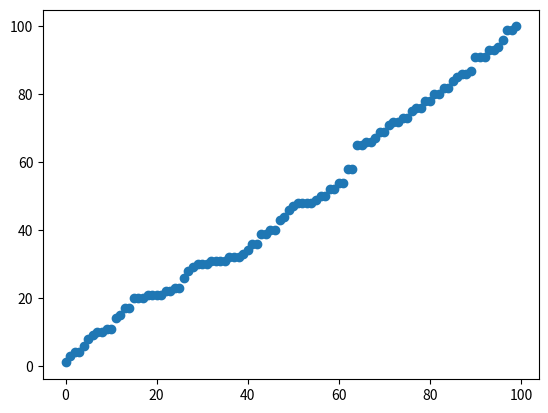

Reproduce this figure in Python.

# This is a sample Python script.
import random
import numpy as np
import matplotlib.pyplot as plt
# Press Shift+F10 to execute it or replace it with your code.
# Press Double Shift to search everywhere for classes, files, tool windows, actions, and settings.


def print_hi(name):
    # Use a breakpoint in the code line below to debug your script.
    print(f'Hello, {name}')  # Press Ctrl+F8 to toggle the breakpoint.

def bubble_sort(nums):
    swap = True
    while swap:
        swap = False
        for x in range(0, len(nums)-1):
            if nums[x] > nums[x+1]:
                swap = True
                nums[x], nums[x+1] = nums[x+1], nums[x]

def insert_sort(nums):
    for x in range(0,len(nums)-1):
        if nums[x] > nums[x+1]:
            temp = x
            nums[x], nums[x+1] = nums[x+1], nums[x]
            for j in range(x,-1,-1):
                if nums[j] > nums[temp]:
                    nums[j], nums[temp] = nums[temp], nums[j]
                    temp = j

def merge_sort(nums):
    if len(nums) > 1:
        mid = len(nums)//2
        L = nums[mid:]
        R = nums[:mid]
        merge_sort(L)
        merge_sort(R)
        i = j = k = 0
        while i < len(L) and j < len(R):
            if L[i] >= R[j]:
                nums[k] = R[j]
                j += 1
            else:
                nums[k] = L[i]
                i += 1
            k += 1
        while i < len(L):
            nums[k] = L[i]
            i += 1
            k += 1
        while j < len(R):
            nums[k] = R[j]
            j += 1
            k += 1

#for low and high use 0 and len of array - 1
def quick_sort(nums, low, high):
    if low < high:
        pivot = partition(nums, low, high)
        quick_sort(nums, low, pivot - 1)
        quick_sort(nums, pivot + 1, high)



def partition(nums, low, high):
    pivot = nums[high]
    i = low - 1
    for j in range(low, high):
        if nums[j] <= pivot:
            i += 1
            nums[i], nums[j] = nums[j], nums[i]
    nums[i + 1], nums[high] = nums[high], nums[i+1]
    return i + 1


def count_sort(nums):
    max_element = int(max(nums))
    min_element = int(min(nums))
    range_of_elements = max_element - min_element + 1
    count_nums = [0 for i in range( range_of_elements )]
    output_nums = [0 for i in range( len(nums ))]
    for i in range(0, len(nums)):
        count_nums[nums[i]-min_element] += 1
    for i in range(1, len(count_nums)):
        count_nums[i] += count_nums[i-1]
    for i in range(len(nums)-1,-1,-1):
        output_nums[count_nums[nums[i] - min_element] - 1] = nums[i]
        count_nums[nums[i] - min_element] -= 1
    for i in range(0, len(nums)):
        nums[i] = output_nums[i]
    return nums


            



# Press the green button in the gutter to run the script.
if __name__ == '__main__':
    print_hi('World')
    numList = [random.randint(1, 100)]
    for x in range(99):
        x += 1
        numList.append(random.randint(1, 100))
    print(*numList)
    count_sort(numList)
    print(*numList)
    plt.scatter(range(len(numList)), numList)
    plt.show()

